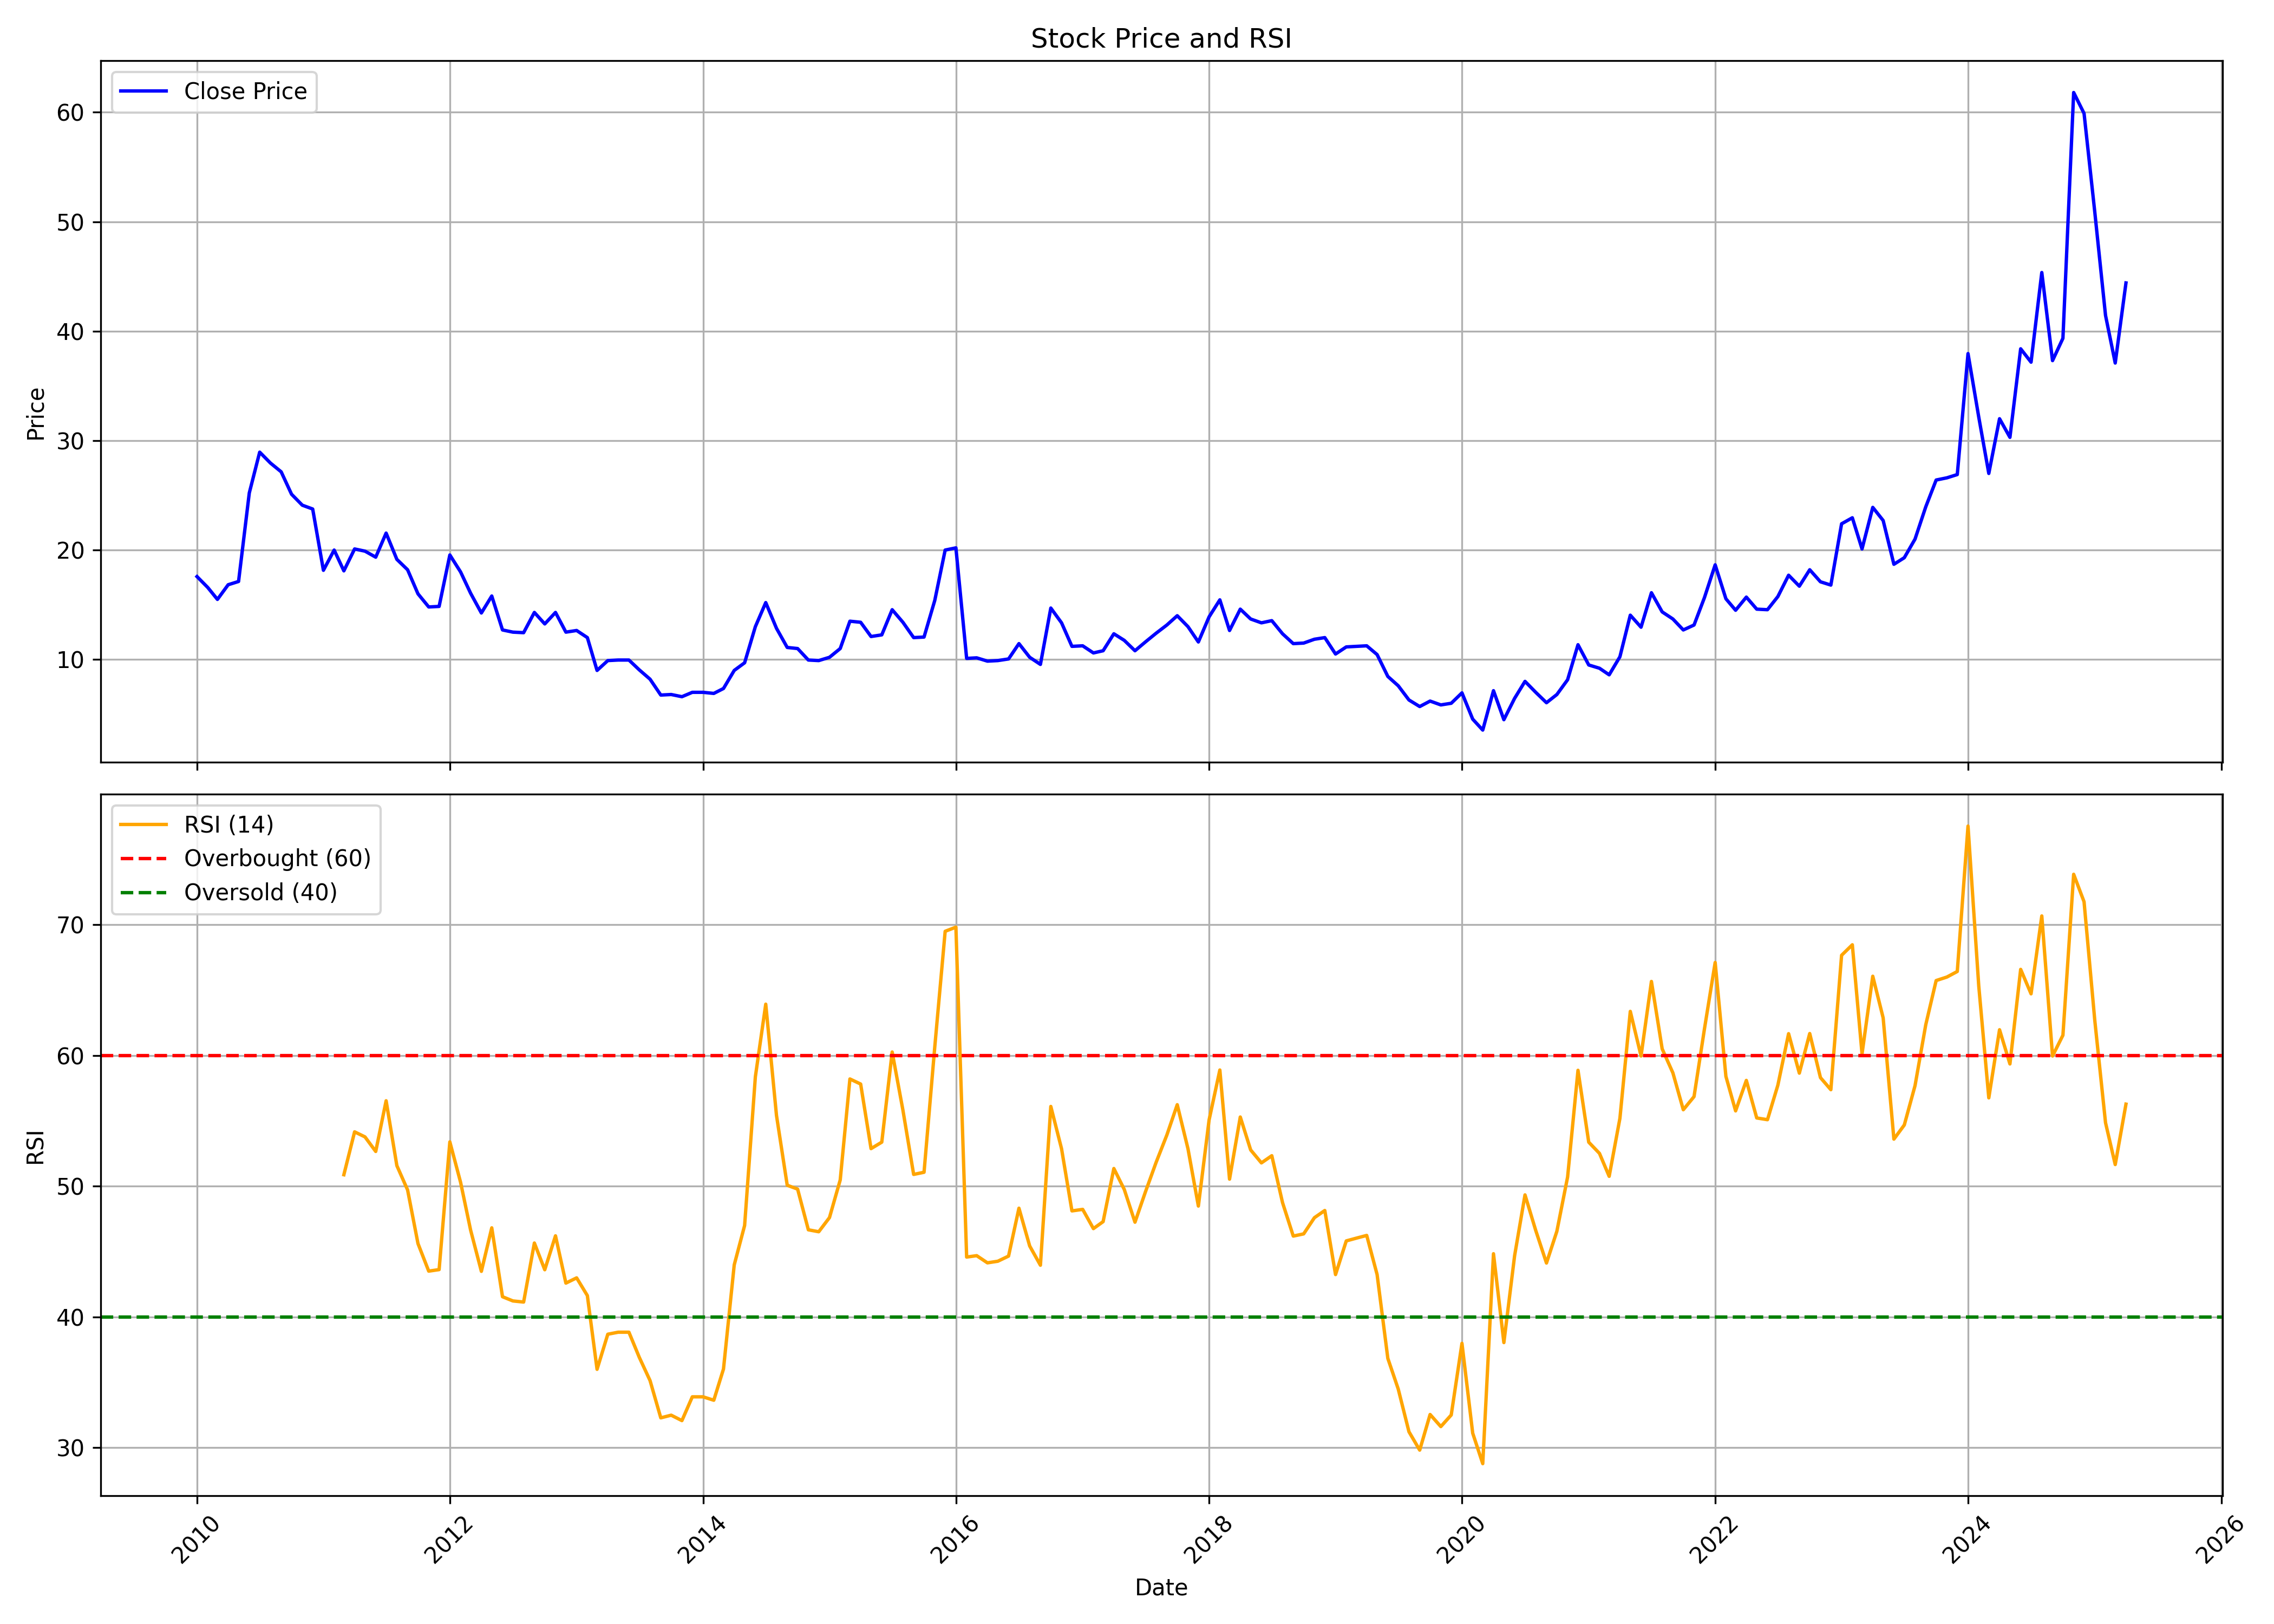

Values plotted in this chart, from the file beside it:
, Unnamed: 0, date, symbol, open, high, low, close, volume, rsi
0, 0, 2010-01-01, 3PLAND, 17.13, 23.73, 15.59, 17.58, 161504, 
1, 1, 2010-02-01, 3PLAND, 20.16, 20.75, 15.79, 16.58, 66591, 
2, 2, 2010-03-01, 3PLAND, 16.58, 18.27, 14.94, 15.49, 26189, 
3, 3, 2010-04-01, 3PLAND, 15.89, 20.01, 14.15, 16.83, 46814, 
4, 4, 2010-05-01, 3PLAND, 19.86, 20.7, 15.34, 17.13, 77930, 
5, 5, 2010-06-01, 3PLAND, 17.13, 28.6, 16.28, 25.22, 259462, 
6, 6, 2010-07-01, 3PLAND, 24.82, 31.97, 23.38, 28.95, 132244, 
7, 7, 2010-08-01, 3PLAND, 30.09, 30.68, 26.12, 27.95, 77223, 
8, 8, 2010-09-01, 3PLAND, 27.55, 31.7, 26.0, 27.15, 31819, 
9, 9, 2010-10-01, 3PLAND, 26.65, 29.85, 24.5, 25.1, 44349, 
10, 10, 2010-11-01, 3PLAND, 24.4, 30.8, 22.0, 24.1, 62237, 
11, 11, 2010-12-01, 3PLAND, 25.35, 28.4, 20.05, 23.75, 37588, 
12, 12, 2011-01-01, 3PLAND, 23.15, 23.85, 17.5, 18.15, 26437, 
13, 13, 2011-02-01, 3PLAND, 17.75, 21.0, 16.65, 20.0, 15541, 
14, 14, 2011-03-01, 3PLAND, 20.0, 21.5, 16.2, 18.1, 63018, 50.87
15, 15, 2011-04-01, 3PLAND, 17.7, 22.95, 17.6, 20.1, 82715, 54.15
16, 16, 2011-05-01, 3PLAND, 19.35, 20.4, 17.4, 19.9, 38023, 53.77
17, 17, 2011-06-01, 3PLAND, 20.0, 20.5, 17.3, 19.35, 42430, 52.65
18, 18, 2011-07-01, 3PLAND, 19.35, 24.75, 18.9, 21.55, 125498, 56.53
19, 19, 2011-08-01, 3PLAND, 21.75, 22.0, 19.0, 19.15, 18553, 51.57
20, 20, 2011-09-01, 3PLAND, 19.15, 19.8, 15.95, 18.2, 56373, 49.71
21, 21, 2011-10-01, 3PLAND, 17.65, 19.45, 15.15, 16.0, 9805, 45.6
22, 22, 2011-11-01, 3PLAND, 15.15, 19.5, 14.8, 14.8, 16727, 43.5
23, 23, 2011-12-01, 3PLAND, 14.55, 16.85, 13.0, 14.85, 3814, 43.61
24, 24, 2012-01-01, 3PLAND, 14.85, 20.0, 12.15, 19.55, 552713, 53.38
25, 25, 2012-02-01, 3PLAND, 18.95, 20.0, 16.6, 18.0, 63455, 50.29
26, 26, 2012-03-01, 3PLAND, 17.1, 19.65, 14.25, 16.05, 95931, 46.63
27, 27, 2012-04-01, 3PLAND, 16.05, 16.05, 14.0, 14.25, 6625, 43.48
28, 28, 2012-05-01, 3PLAND, 15.4, 18.95, 11.8, 15.8, 2003, 46.81
29, 29, 2012-06-01, 3PLAND, 15.8, 15.8, 11.05, 12.7, 9337, 41.54
30, 30, 2012-07-01, 3PLAND, 13.5, 16.8, 12.05, 12.5, 7646, 41.21
31, 31, 2012-08-01, 3PLAND, 12.5, 13.35, 12.05, 12.45, 3288, 41.13
32, 32, 2012-09-01, 3PLAND, 12.45, 14.85, 12.05, 14.3, 6106, 45.65
33, 33, 2012-10-01, 3PLAND, 14.3, 14.3, 12.75, 13.25, 509, 43.6
34, 34, 2012-11-01, 3PLAND, 13.8, 14.3, 13.25, 14.3, 1826, 46.2
35, 35, 2012-12-01, 3PLAND, 14.3, 14.45, 11.95, 12.5, 2776, 42.58
36, 36, 2013-01-01, 3PLAND, 12.5, 14.0, 12.1, 12.65, 5110, 42.98
37, 37, 2013-02-01, 3PLAND, 12.6, 14.3, 11.15, 12.0, 2265, 41.62
38, 38, 2013-03-01, 3PLAND, 12.0, 12.95, 9.0, 9.0, 6133, 35.98
39, 39, 2013-04-01, 3PLAND, 9.0, 9.9, 9.0, 9.9, 618, 38.67
40, 40, 2013-05-01, 3PLAND, 9.9, 9.95, 9.9, 9.95, 500, 38.82
41, 41, 2013-06-01, 3PLAND, 9.95, 9.95, 9.95, 9.95, 0, 38.82
42, 42, 2013-07-01, 3PLAND, 9.5, 9.95, 9.05, 9.05, 960, 36.89
43, 43, 2013-08-01, 3PLAND, 9.05, 9.05, 8.2, 8.2, 489, 35.12
44, 44, 2013-09-01, 3PLAND, 7.8, 7.8, 6.75, 6.75, 373, 32.27
45, 45, 2013-10-01, 3PLAND, 6.75, 7.0, 6.4, 6.8, 6694, 32.47
46, 46, 2013-11-01, 3PLAND, 6.8, 7.15, 6.6, 6.6, 1653, 32.06
47, 47, 2013-12-01, 3PLAND, 6.6, 7.0, 6.6, 7.0, 1181, 33.88
48, 48, 2014-01-01, 3PLAND, 7.0, 8.25, 6.7, 7.0, 3512, 33.88
49, 49, 2014-02-01, 3PLAND, 7.0, 7.0, 6.9, 6.9, 1201, 33.62
50, 50, 2014-03-01, 3PLAND, 6.9, 7.75, 6.9, 7.35, 7838, 36.01
51, 51, 2014-04-01, 3PLAND, 8.05, 9.0, 7.25, 9.0, 3798, 43.97
52, 52, 2014-05-01, 3PLAND, 9.0, 9.7, 7.55, 9.7, 17927, 46.99
53, 53, 2014-06-01, 3PLAND, 9.6, 13.0, 9.55, 13.0, 8612, 58.36
54, 54, 2014-07-01, 3PLAND, 12.35, 16.6, 11.4, 15.2, 40535, 63.92
55, 55, 2014-08-01, 3PLAND, 15.2, 15.2, 12.2, 12.85, 42028, 55.41
56, 56, 2014-09-01, 3PLAND, 12.85, 13.65, 10.75, 11.1, 21864, 50.07
57, 57, 2014-10-01, 3PLAND, 11.1, 11.95, 10.25, 11.0, 4658, 49.77
58, 58, 2014-11-01, 3PLAND, 11.0, 11.85, 9.65, 9.95, 23808, 46.66
59, 59, 2014-12-01, 3PLAND, 9.95, 10.9, 9.65, 9.9, 17150, 46.51
... 124 more rows
